Run: headless pygame with SDL's dummy video driver; simulated clock (each Clock.tick advances the game by its frame time, no real sleeping); random seed 0; keys injected as events and as key.get_pressed() state; no mouse input.
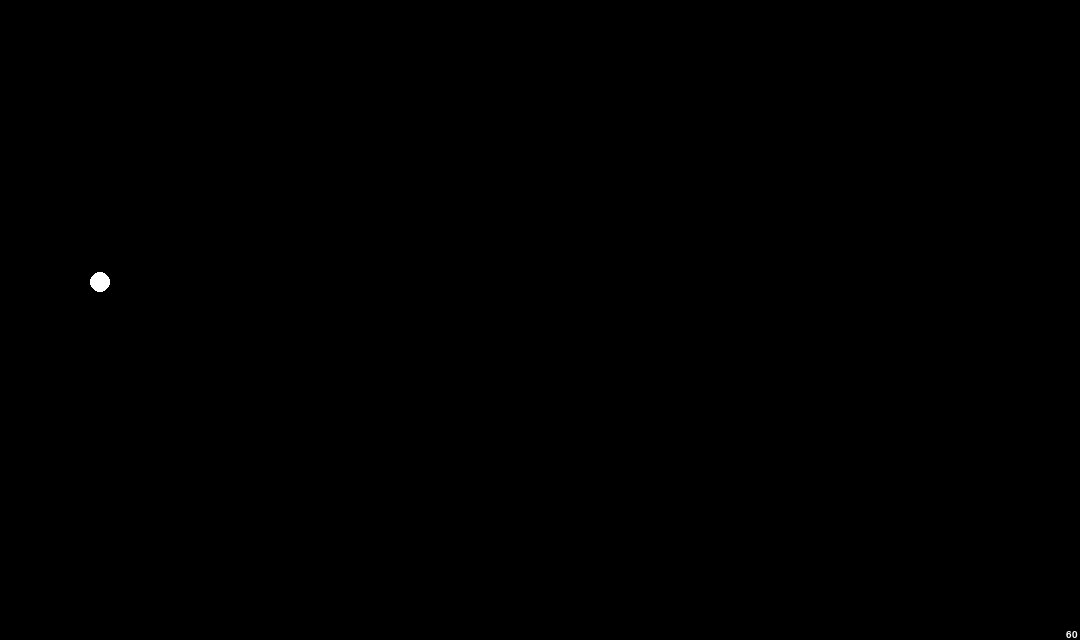
Frame 1 of 4 · flips 1–60 · no input
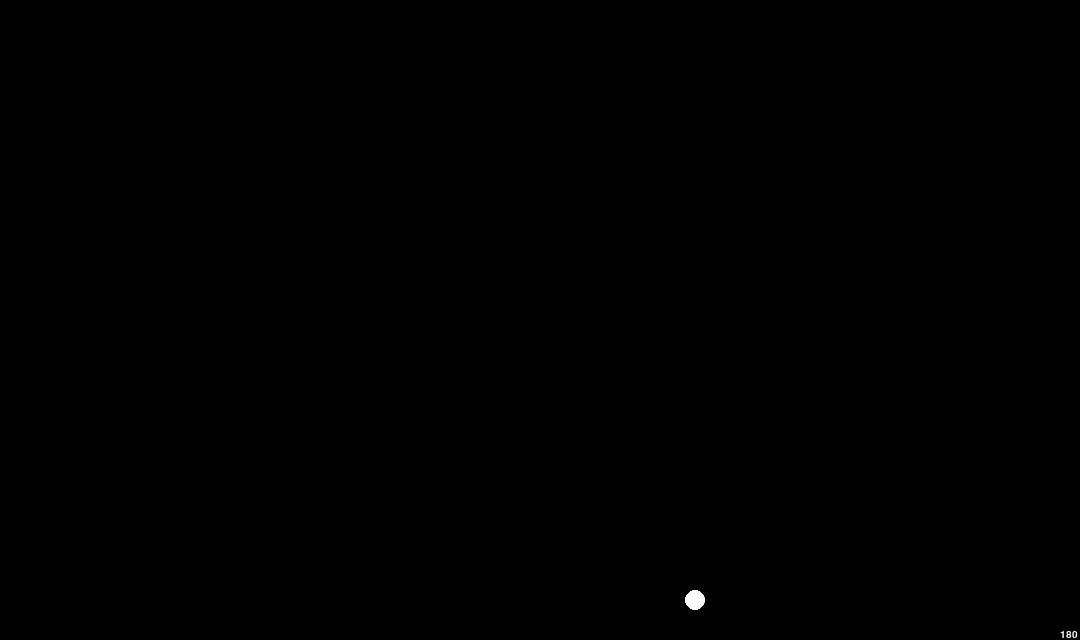
Frame 2 of 4 · flips 61–180 · tapped SPACE, RETURN · held RIGHT (→), D
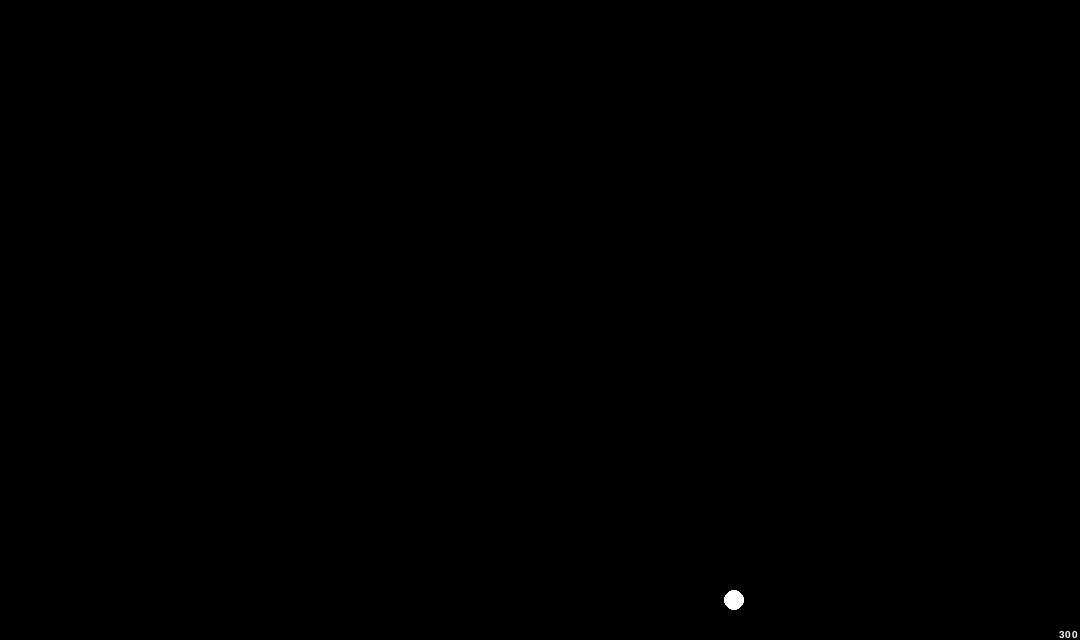
Frame 3 of 4 · flips 181–300 · held DOWN (↓), S
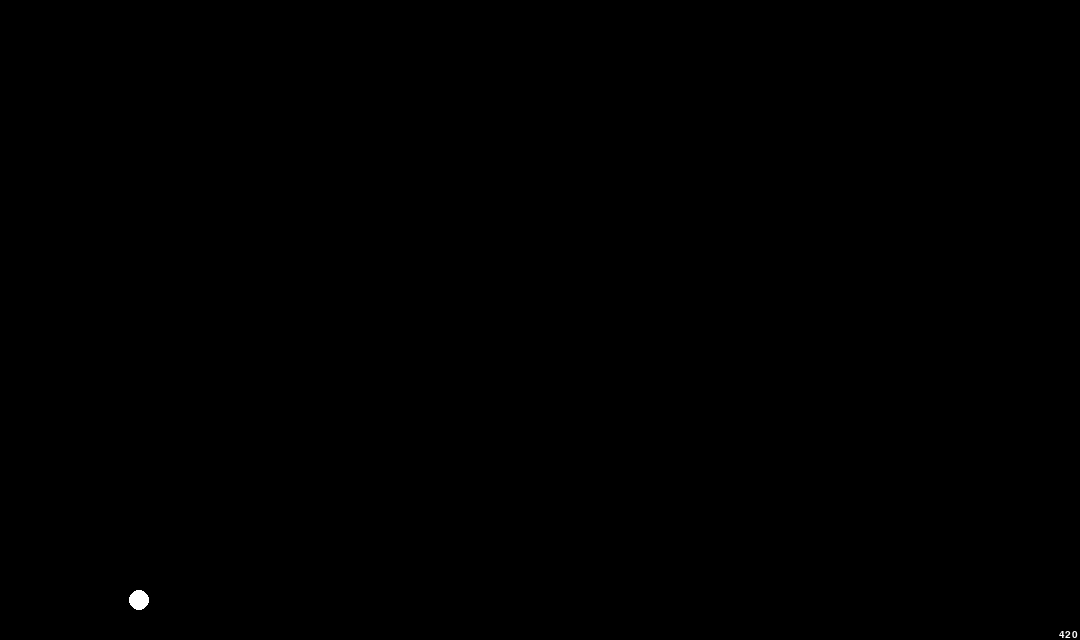
Frame 4 of 4 · flips 301–420 · held LEFT (←), A, UP (↑), W

The pygame program that drew these frames:

from pygame.locals import *
import pygame
import time



class Player:

	def __init__(self, x, y, root):
		self.x = x
		self.y = y
		self.xvel = 0
		self.yvel = 0
		self.root = root
		self.space = False

	def nextFrame(self, keys):
		if keys[pygame.K_LEFT]:
			self.xvel = -(5-self.xvel)/2
		elif keys[pygame.K_RIGHT]:
			self.xvel = (5+self.xvel)/2
		else:
			
			if abs(self.xvel) < .5:
				self.xvel = 0
			else:
				self.xvel -= .3*self.xvel/abs(self.xvel)

		if keys[pygame.K_SPACE]:
			if not self.space:
				self.root.gravity *= -1
				self.space = True
		else:
			self.space = False

		self.yvel += self.root.gravity

		self.x += self.xvel
		self.y += self.yvel
		if self.y > 600 and self.yvel > 0:
			#self.y = 600
			self.yvel *= -.3
			if abs(self.yvel) < .5:
				self.y = 600
				self.yvel = 0

		#print(self.x, self.y, self.xvel, self.yvel)

	def drawPlayer(self):
		pygame.draw.circle(self.root.bg, (255, 255, 255), [int(self.x), int(self.y)], 10, 10)
		




class Game:

	def __init__(self):
		self.width = 1080
		self.height = 640
		self.frame = 0
		self.player = Player(100, 100, self)
		self.gravity = .1

	def nextFrame(self):
		keys = pygame.key.get_pressed()
		self.player.nextFrame(keys)

	def initGraphic(self):
		self.screen = pygame.display.set_mode([self.width, self.height])
		self.bg = pygame.Surface(self.screen.get_size())
		self.bg = self.bg.convert()
		self.bg.fill((0, 0, 0))

		#self.root = Tk()
		#self.root.title('Gravity')
		#self.canvas = Canvas(self.root, width = self.width, height = self.height, bg = 'black')
		#self.canvas.pack()

	def updateFrame(self):
		while True:
			for event in pygame.event.get():
				if event.type == QUIT:
					return
			keys = pygame.key.get_pressed()
			self.player.nextFrame(keys)
			
			#play = pygame.draw.circle(self.bg, (255, 255, 255), [self.player.x, self.player.y], 10, 10)
			#pygame.draw.rect(self.bg, (255, 255, 255), (100,100,50,200), 0)

			self.frame += 1
			time.sleep(.01)
			
			self.bg.fill((0, 0, 0))
			self.player.drawPlayer()
			font = pygame.font.Font(None, 15)
			text = font.render(str(self.frame), 1, (255, 255, 255))
			textpos = text.get_rect()
			textpos.right = 1078
			textpos.bottom = 640
			self.bg.blit(text, textpos)
			
			self.screen.blit(self.bg, (0, 0))
			pygame.display.flip()


		#player.drawMaster()

		#self.canvas.after(1, self.updateFrame)



def backendRun(game):
	while True:
		game.nextFrame()

def graphicStart(game):
	game.initGraphic()
	game.updateFrame()

game = Game()
pygame.init()


graphicStart(game)
